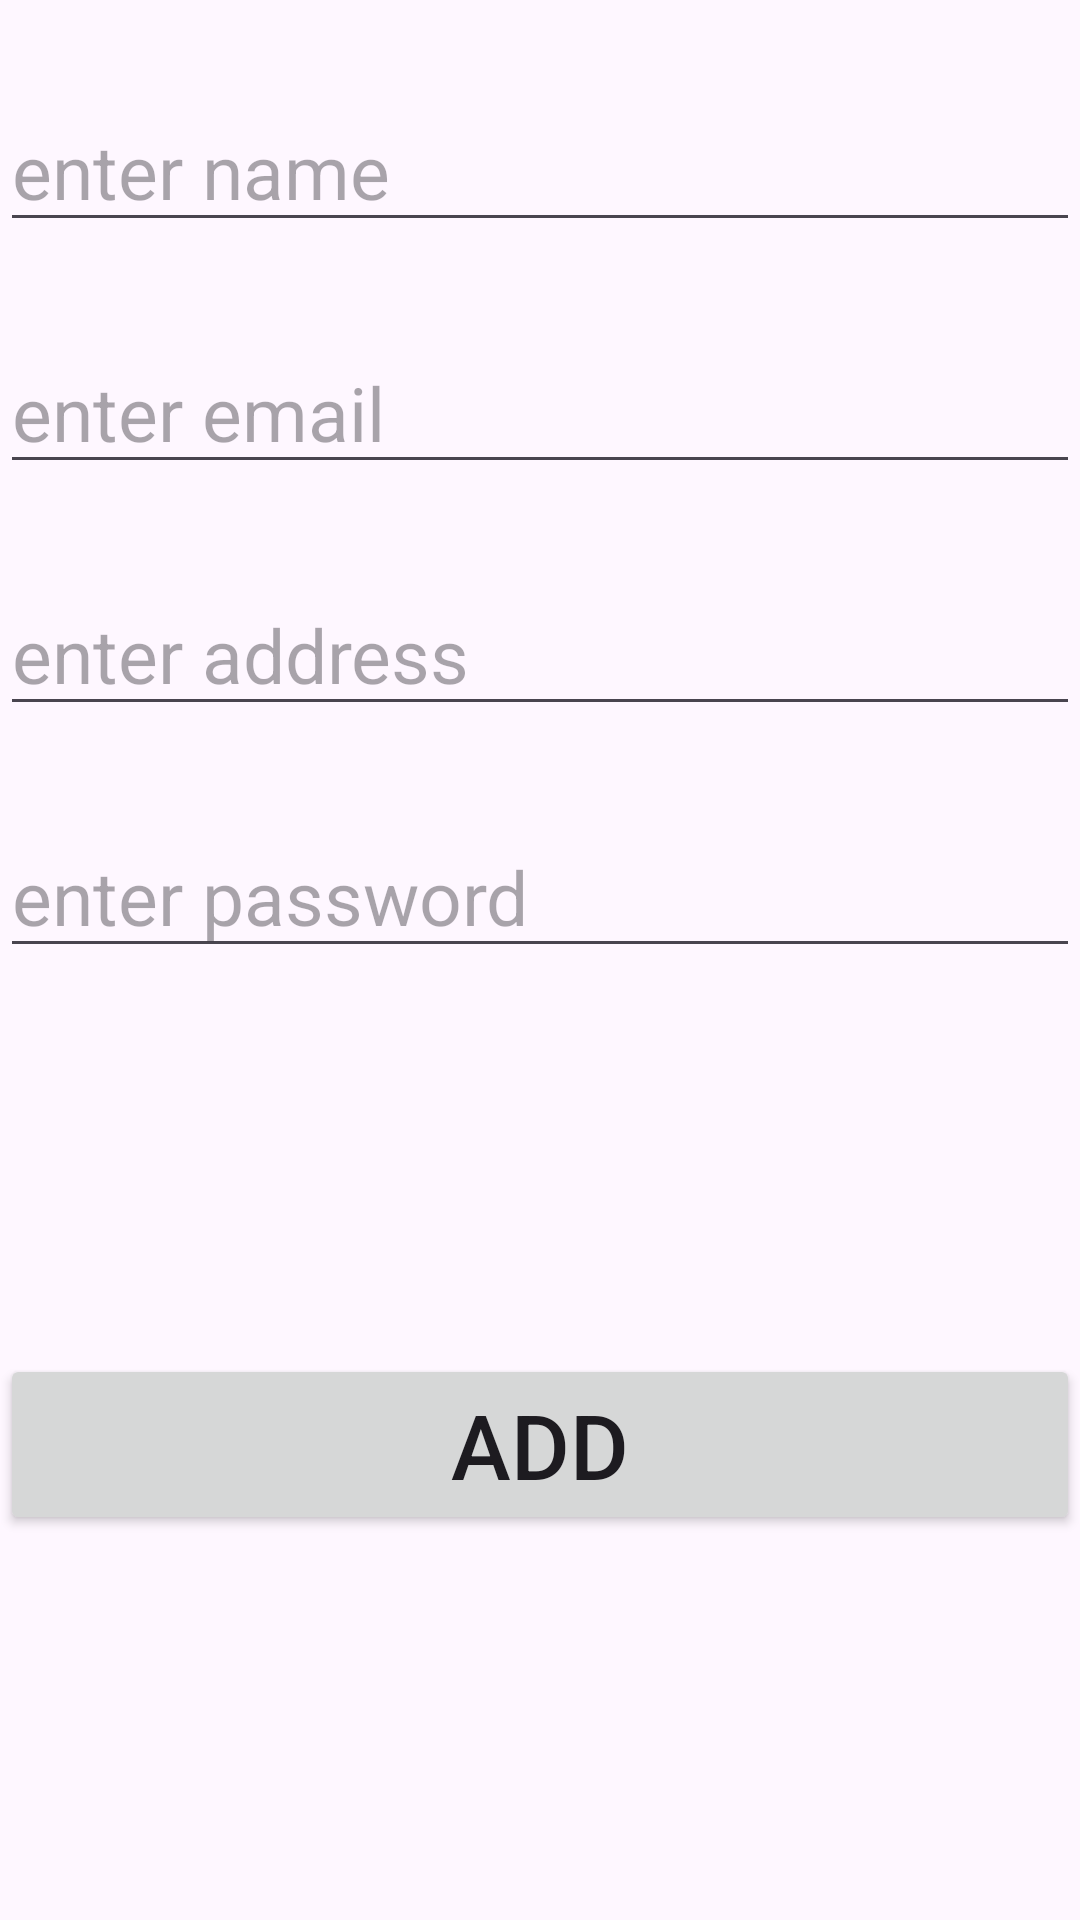

Layout XML and referenced resources for this Android screen:
<!-- AndroidManifest.xml: application theme Theme.Custom_fetching -->
<!-- res/layout/data_entry_layout.xml -->
<?xml version="1.0" encoding="utf-8"?>
<androidx.constraintlayout.widget.ConstraintLayout xmlns:android="http://schemas.android.com/apk/res/android"
    android:layout_width="match_parent"
    android:id="@+id/layout"
    android:layout_height="match_parent"
    xmlns:app="http://schemas.android.com/apk/res-auto">

    <EditText
        android:id="@+id/edtf1"
        android:layout_width="match_parent"
        android:layout_height="wrap_content"
        android:hint="enter name"
        android:paddingTop="40dp"
        android:textSize="25sp"
        app:layout_constraintTop_toTopOf="parent"
        />

    <EditText
        android:id="@+id/edtf2"
        android:layout_width="match_parent"
        android:layout_height="wrap_content"
        android:hint="enter email"
        android:paddingTop="40dp"
        android:textSize="25sp"
        app:layout_constraintTop_toBottomOf="@+id/edtf1"/>

    <EditText
        android:id="@+id/edtf3"
        android:layout_width="match_parent"
        android:layout_height="wrap_content"
        android:hint="enter address"
        android:paddingTop="40dp"
        android:textSize="25sp"
        app:layout_constraintTop_toBottomOf="@id/edtf2"/>

    <EditText
        android:id="@+id/edtf4"
        android:layout_width="match_parent"
        android:layout_height="wrap_content"
        android:hint="enter password"
        android:paddingTop="40dp"
        android:textSize="25sp"
        app:layout_constraintTop_toBottomOf="@+id/edtf3"/>
    <Button
        android:id="@+id/btn2"
        android:layout_width="match_parent"
        android:layout_height="wrap_content"
        app:layout_constraintTop_toBottomOf="@+id/edtf4"
        app:layout_constraintBottom_toBottomOf="parent"
        android:text="Add"
        android:textSize="30sp"/>

</androidx.constraintlayout.widget.ConstraintLayout>
<!-- resources referenced by this layout -->
<resources>
  <style name="Theme.Custom_fetching" parent="Base.Theme.Custom_fetching" />
  <style name="Base.Theme.Custom_fetching" parent="Theme.Material3.DayNight.NoActionBar">
          
          
      </style>
</resources>
